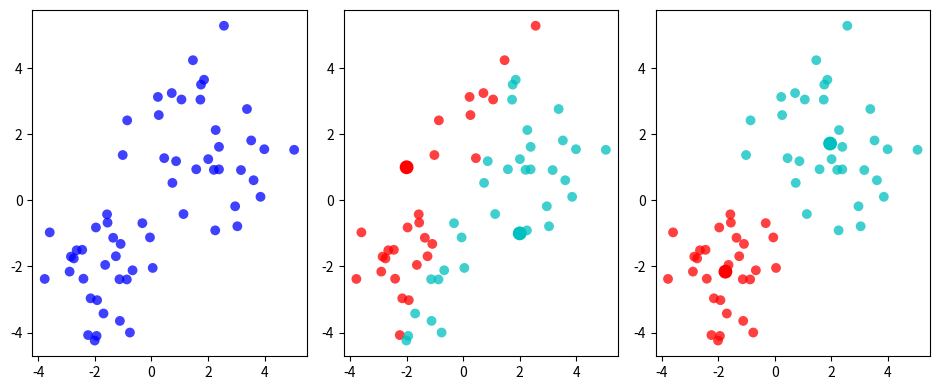

This chart was generated by the following Python code:
import numpy as np
import matplotlib.pyplot as plt
from scipy.cluster.vq import kmeans


n = 30
features = np.hstack((np.array([np.random.normal(-2, 1.1, n), np.random.normal(-2, 1.1, n)]),
                      np.array([np.random.normal(2, 1.5, n), np.random.normal(2, 1.5, n)])))
whitened = np.transpose(features)
nClusters = 2
arr = np.arange(whitened.shape[0])
np.random.shuffle(arr)
seeds = np.array([[-2, 1], [2, -1]])
color = ['r', 'c', 'c', 'm']

plt.figure(1, figsize=(9.5, 4))

plt.subplot(1, 3, 1)
plt.scatter(whitened[:, 0], whitened[:, 1], c='b', alpha=0.75, s=50, edgecolor='none')


plt.subplot(1, 3, 2)
clusResults = -1 * np.ones(whitened.shape[0])
for ii in range(whitened.shape[0]):
    diff = seeds - whitened[ii, :]
    diff = np.sum(np.power(diff, 2), axis=1)
    indMin = np.argmin(diff)
    clusResults[ii] = indMin

for pp in range(nClusters):
    plt.scatter(whitened[clusResults == pp, 0], whitened[clusResults == pp, 1],
                c=color[pp], alpha=0.75, s=50, edgecolor='none')
plt.scatter(seeds[:, 0], seeds[:, 1], c=color[:nClusters], alpha=1, s=80)

plt.subplot(1, 3, 3)
centroids, distortion = kmeans(whitened, seeds, iter=40)
clusResults = -1 * np.ones(whitened.shape[0])

for ii in range(whitened.shape[0]):
    diff = centroids - whitened[ii, :]
    diff = np.sum(np.power(diff, 2), axis=1)
    indMin = np.argmin(diff)
    clusResults[ii] = indMin

for pp in range(nClusters):
    plt.scatter(whitened[clusResults == pp, 0], whitened[clusResults == pp, 1],
                c=color[pp], s=50, alpha=0.75, edgecolor='none')
plt.scatter(centroids[:, 0], centroids[:, 1], c=color[:nClusters], alpha=1, s=80)


plt.tight_layout()
plt.savefig('k-means.png')
plt.show()
